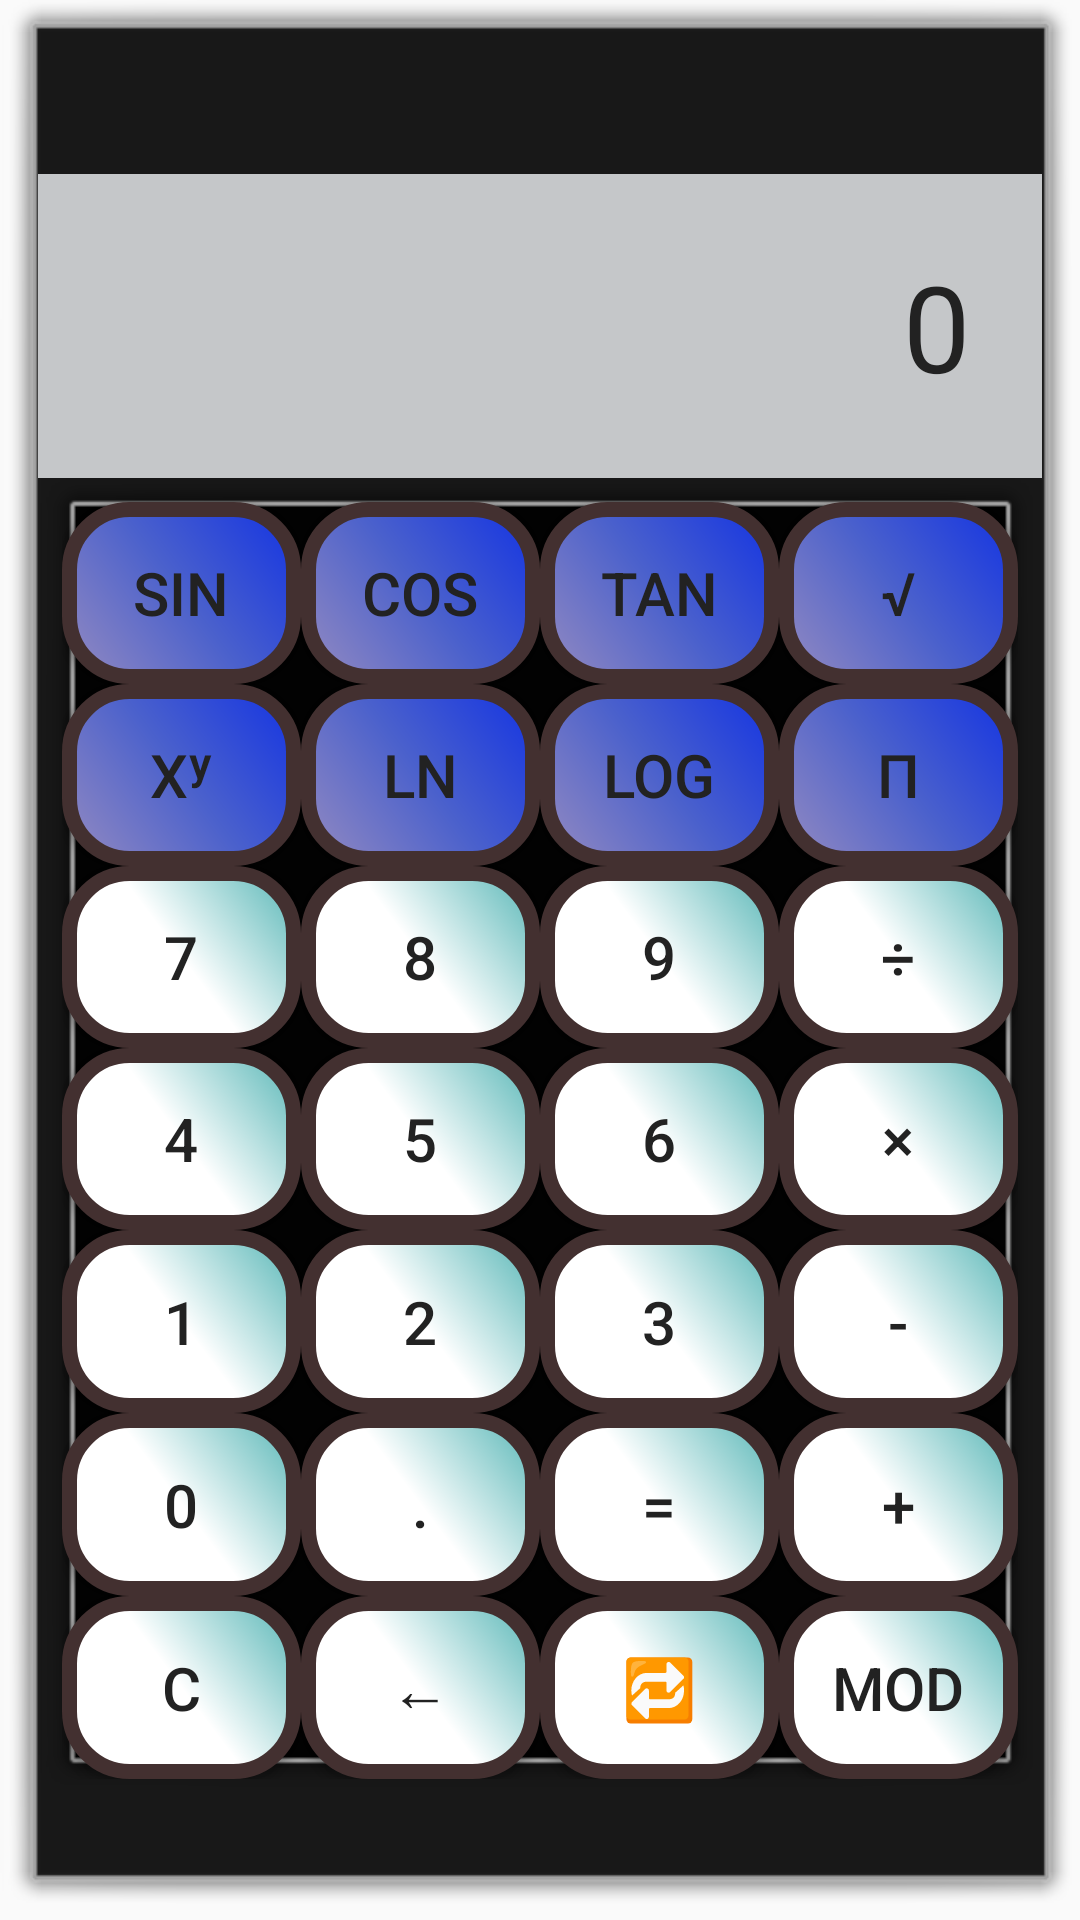

Reconstruct the res/layout file that produces this screen, plus the resources it refers to.
<!-- AndroidManifest.xml: application theme Theme.MyCalc -->
<!-- res/layout/activity_main2.xml -->
<?xml version="1.0" encoding="utf-8"?>
<androidx.constraintlayout.widget.ConstraintLayout xmlns:android="http://schemas.android.com/apk/res/android"
    xmlns:app="http://schemas.android.com/apk/res-auto"
    xmlns:tools="http://schemas.android.com/tools"
    android:id="@+id/main"
    android:layout_width="match_parent"
    android:layout_height="match_parent"
    android:background="@android:drawable/alert_dark_frame"
    tools:context=".MainActivity2">


    <TextView
        android:id="@+id/myResult2"
        android:layout_width="0dp"
        android:layout_height="wrap_content"
        android:layout_marginTop="48dp"
        android:background="@color/material_dynamic_neutral80"
        android:gravity="end"
        android:padding="24dp"
        android:text="@string/_0"
        android:textColor="#222222"
        android:textSize="40sp"
        app:layout_constraintEnd_toEndOf="parent"
        app:layout_constraintStart_toStartOf="parent"
        app:layout_constraintTop_toTopOf="parent" />


    <GridLayout
        android:id="@+id/scientific_buttons"
        android:layout_width="0dp"
        android:layout_height="0dp"
        android:layout_marginBottom="24dp"
        android:background="@android:drawable/alert_dark_frame"
        android:columnCount="4"
        android:padding="8dp"
        android:rowCount="8"
        app:layout_constraintBottom_toBottomOf="parent"
        app:layout_constraintEnd_toEndOf="parent"
        app:layout_constraintStart_toStartOf="parent"
        app:layout_constraintTop_toBottomOf="@id/myResult2">


        <Button
            style="@style/CalcButtonStyle"
            android:background="@drawable/design_button_two"
            android:text="@string/sin" />

        <Button
            style="@style/CalcButtonStyle"
            android:background="@drawable/design_button_two"
            android:text="@string/cos" />

        <Button
            style="@style/CalcButtonStyle"
            android:background="@drawable/design_button_two"
            android:text="@string/tan" />

        <Button
            style="@style/CalcButtonStyle"
            android:background="@drawable/design_button_two"
            android:text="@string/square_root" />

        <Button
            style="@style/CalcButtonStyle"
            android:background="@drawable/design_button_two"
            android:text="@string/pow" />

        <Button
            style="@style/CalcButtonStyle"
            android:background="@drawable/design_button_two"
            android:text="@string/ln" />

        <Button
            style="@style/CalcButtonStyle"
            android:background="@drawable/design_button_two"
            android:text="@string/log" />

        <Button
            style="@style/CalcButtonStyle"
            android:background="@drawable/design_button_two"
            android:text="@string/pai" />

        <Button
            style="@style/CalcButtonStyle"
            android:background="@drawable/design_button_one"
            android:text="@string/_7" />

        <Button
            style="@style/CalcButtonStyle"
            android:background="@drawable/design_button_one"
            android:text="@string/_8" />

        <Button
            style="@style/CalcButtonStyle"
            android:background="@drawable/design_button_one"
            android:text="@string/_9" />

        <Button
            style="@style/CalcButtonStyle"
            android:background="@drawable/design_button_one"
            android:text="@string/div" />

        <Button
            style="@style/CalcButtonStyle"
            android:background="@drawable/design_button_one"
            android:text="@string/_4" />

        <Button
            style="@style/CalcButtonStyle"
            android:background="@drawable/design_button_one"
            android:text="@string/_5" />

        <Button
            style="@style/CalcButtonStyle"
            android:background="@drawable/design_button_one"
            android:text="@string/_6" />

        <Button
            style="@style/CalcButtonStyle"
            android:background="@drawable/design_button_one"
            android:text="@string/multi" />

        <Button
            style="@style/CalcButtonStyle"
            android:background="@drawable/design_button_one"
            android:text="@string/_1" />

        <Button
            style="@style/CalcButtonStyle"
            android:background="@drawable/design_button_one"
            android:text="@string/_2" />

        <Button
            style="@style/CalcButtonStyle"
            android:background="@drawable/design_button_one"
            android:text="@string/_3" />

        <Button
            style="@style/CalcButtonStyle"
            android:background="@drawable/design_button_one"
            android:text="@string/minus" />

        <Button
            style="@style/CalcButtonStyle"
            android:background="@drawable/design_button_one"
            android:text="@string/_0" />

        <Button
            style="@style/CalcButtonStyle"
            android:background="@drawable/design_button_one"
            android:text="@string/dot" />

        <Button
            style="@style/CalcButtonStyle"
            android:background="@drawable/design_button_one"
            android:text="@string/equals" />

        <Button
            style="@style/CalcButtonStyle"
            android:background="@drawable/design_button_one"
            android:text="@string/plus" />

        <Button
            style="@style/CalcButtonStyle"
            android:background="@drawable/design_button_one"
            android:text="@string/clear" />

        <Button
            style="@style/CalcButtonStyle"
            android:background="@drawable/design_button_one"
            android:text="@string/delete" />

        <Button
            style="@style/CalcButtonStyle"
            android:background="@drawable/design_button_one"
            android:text="@string/change" />

        <Button
            style="@style/CalcButtonStyle"
            android:background="@drawable/design_button_one"
            android:text="@string/mod" />

    </GridLayout>
</androidx.constraintlayout.widget.ConstraintLayout>
<!-- resources referenced by this layout -->
<resources>
  <!-- drawable design_button_one (drawable) -->
  <?xml version="1.0" encoding="utf-8"?>
  <shape xmlns:android="http://schemas.android.com/apk/res/android">
  
      <corners
          android:radius="20dp"
      />
  
      <gradient
          android:angle="225"
          android:startColor="#57B6B6"
          android:centerColor="#fff"
          android:endColor="#fff"
      />
  
      <stroke
          android:color="#433030"
          android:width="5dp"
      />
  
  </shape>
  <!-- drawable design_button_two (drawable) -->
  <?xml version="1.0" encoding="utf-8"?>
  <shape xmlns:android="http://schemas.android.com/apk/res/android">
  
      <corners
          android:radius="20dp"
          />
  
      <gradient
          android:angle="225"
          android:startColor="#1434E2"
          android:centerColor="#4B61CC"
          android:endColor="#938AC1"
          />
  
      <stroke
          android:color="#433030"
          android:width="5dp"
          />
  
  </shape>
  <string name="_0">0</string>
  <string name="_1">1</string>
  <string name="_2">2</string>
  <string name="_3">3</string>
  <string name="_4">4</string>
  <string name="_5">5</string>
  <string name="_6">6</string>
  <string name="_7">7</string>
  <string name="_8">8</string>
  <string name="_9">9</string>
  <string name="change">🔁</string>
  <string name="clear">C</string>
  <string name="cos">cos</string>
  <string name="delete">←</string>
  <string name="div">÷</string>
  <string name="dot">.</string>
  <string name="equals">=</string>
  <string name="ln">ln</string>
  <string name="log">log</string>
  <string name="minus">-</string>
  <string name="mod">mod</string>
  <string name="multi">×</string>
  <string name="pai">π</string>
  <string name="plus">+</string>
  <string name="pow">xʸ</string>
  <string name="sin">sin</string>
  <string name="square_root">√</string>
  <string name="tan">tan</string>
  <style name="CalcButtonStyle">
          <item name="android:layout_width">0dp</item>
          <item name="android:layout_height">0dp</item>
          <item name="android:layout_columnWeight">1</item>
          <item name="android:layout_rowWeight">1</item>
          <item name="android:textSize">20sp</item>
          <item name="android:background">@drawable/button_background</item>
          <item name="android:textColor">#222222</item>
          <item name="android:onClick">onButtonClick2</item>
      </style>
  <style name="Theme.MyCalc" parent="Base.Theme.MyCalc" />
  <!-- drawable button_background (drawable) -->
  <?xml version="1.0" encoding="utf-8"?>
  <shape xmlns:android="http://schemas.android.com/apk/res/android" android:shape="rectangle">
      <solid android:color="#E0E0E0"/>
      <corners android:radius="12dp"/>
      <stroke android:width="1dp" android:color="#BDBDBD"/>
  </shape>
  <style name="Base.Theme.MyCalc" parent="Theme.AppCompat.DayNight.NoActionBar">
          
          
      </style>
</resources>
